Dataset: dataset_final (GitHub, Sree14hari/BridgeCrack-Segmentation). Classes: heavy crack, light crack, medium crack.

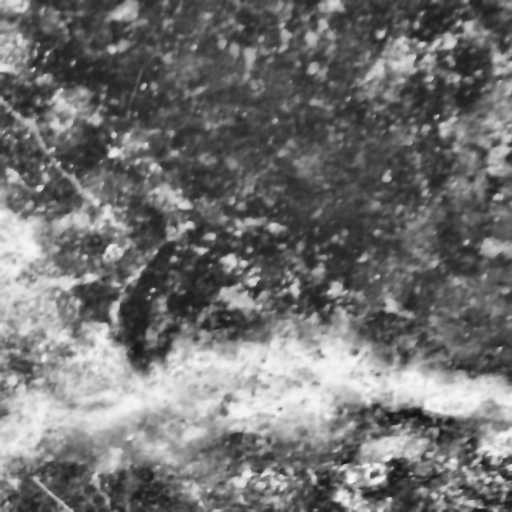
Label: heavy crack

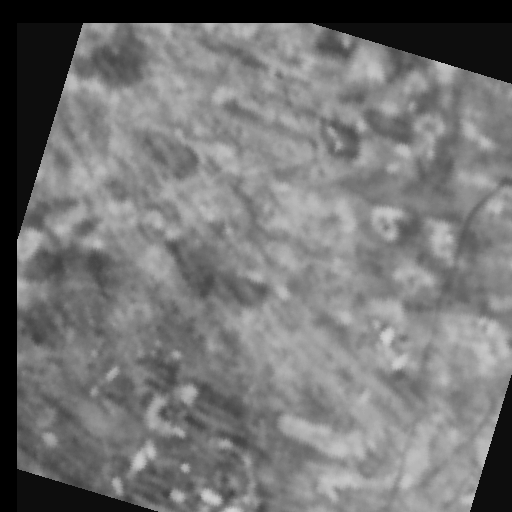
Label: light crack

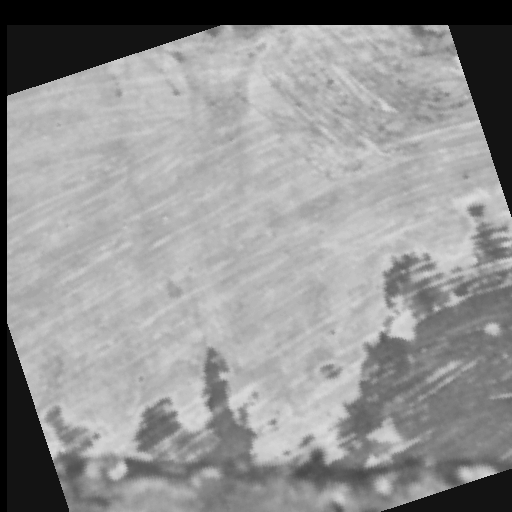
Label: medium crack

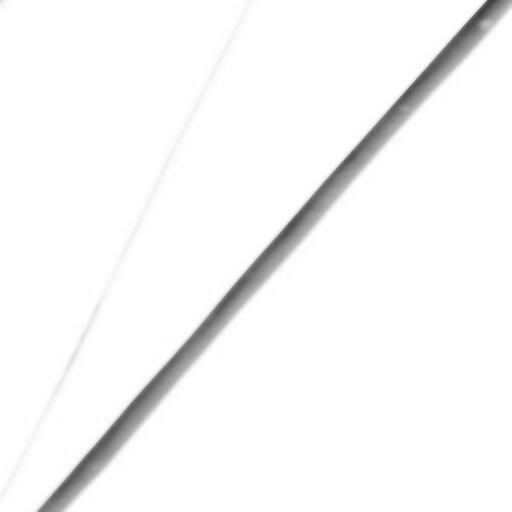
Label: light crack

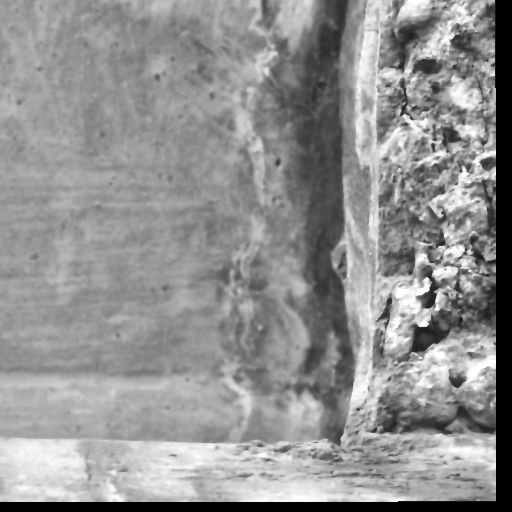
Label: heavy crack

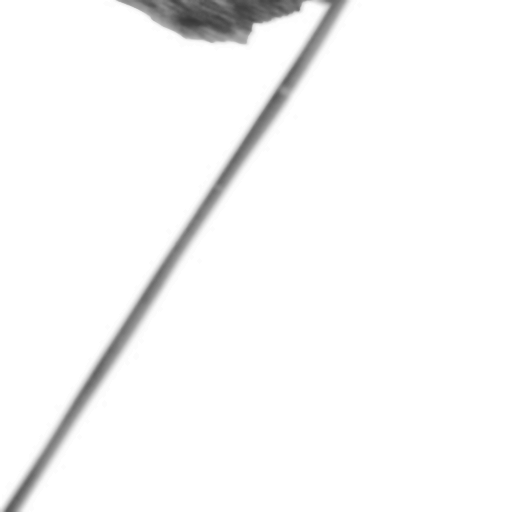
Label: medium crack
